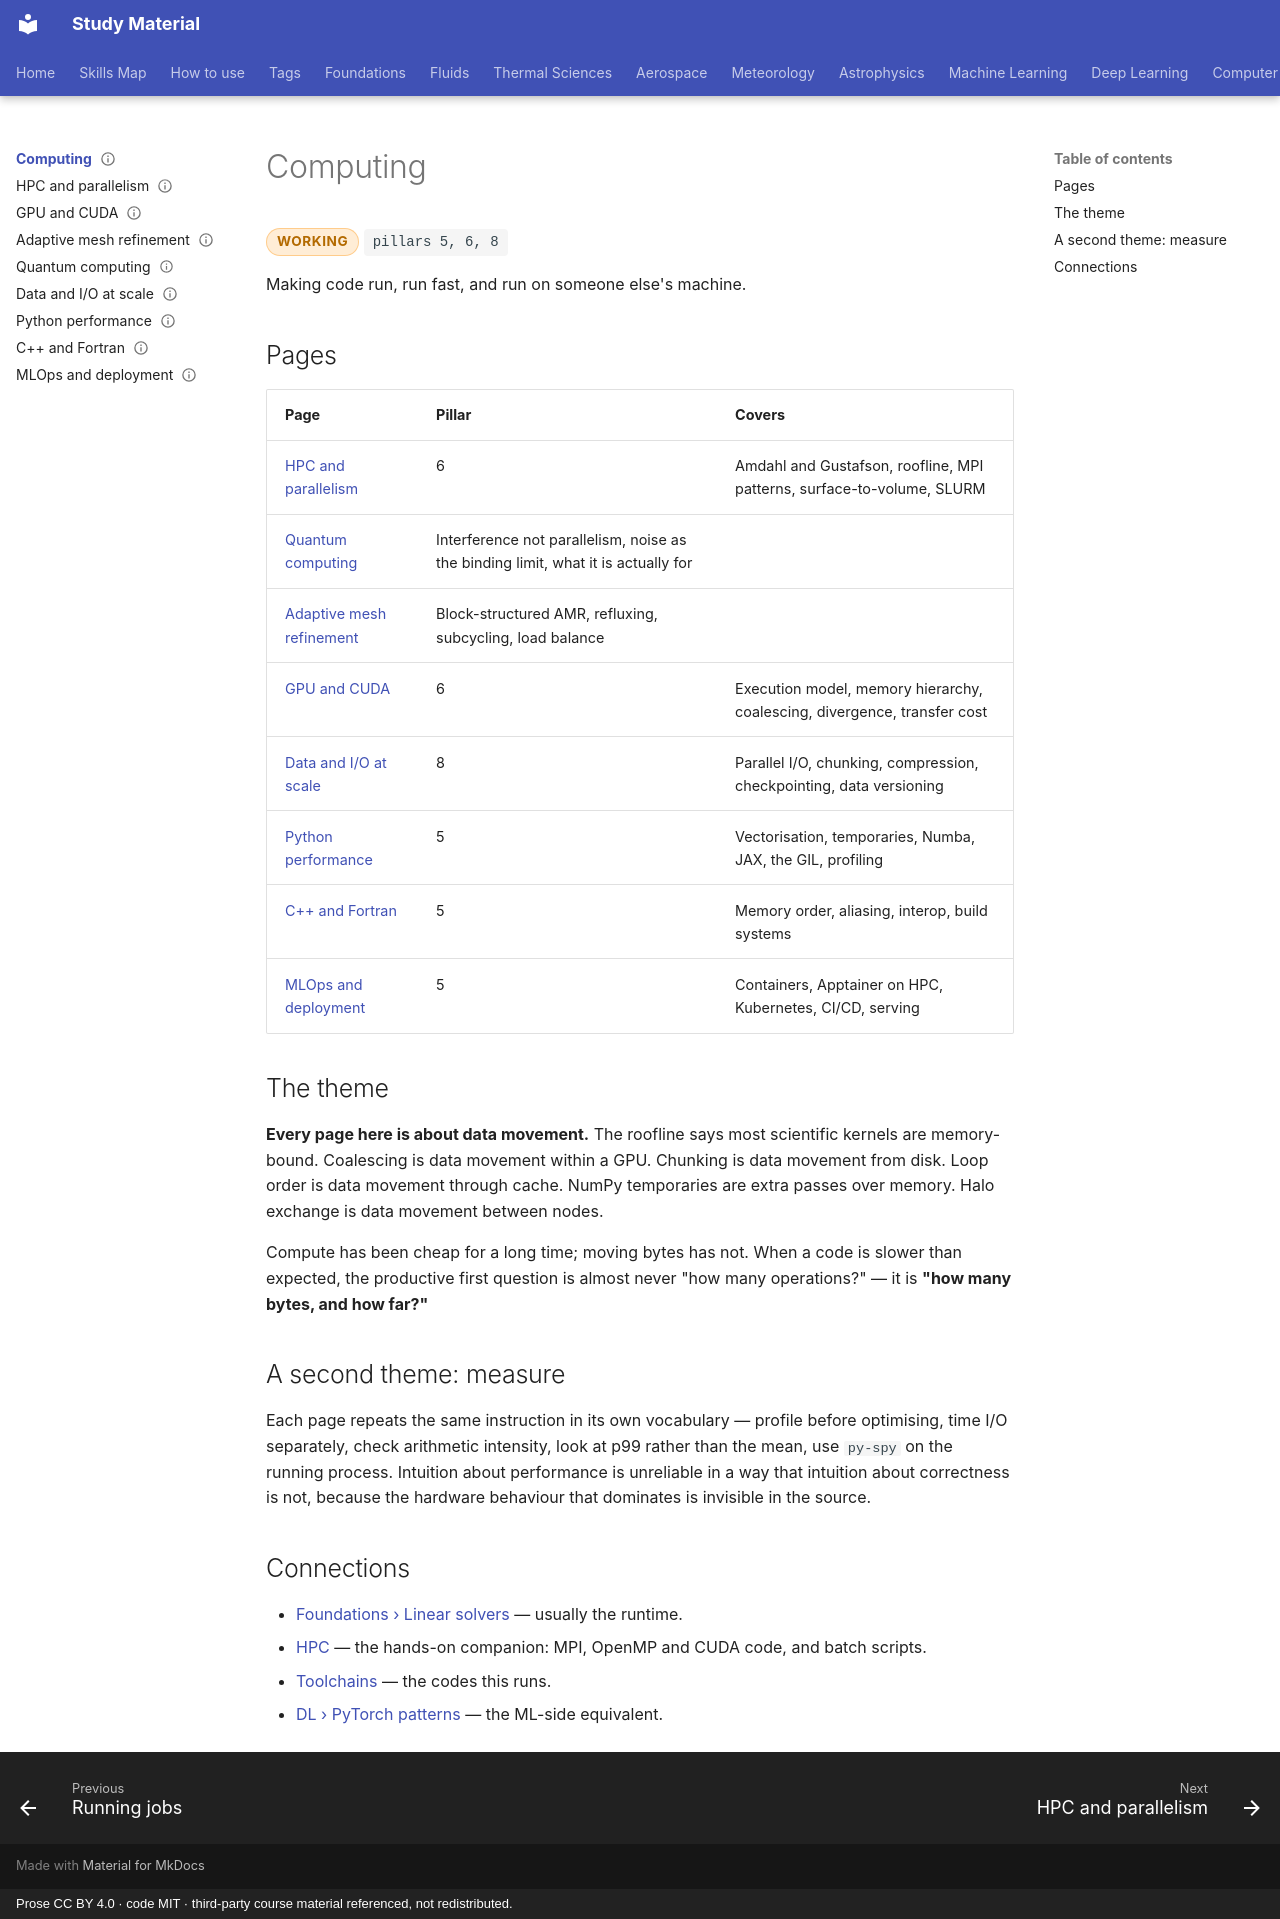

repository: pkjha-aero/StudyMaterial · page: computing/index.html · generator: mkdocs · copyright: Prose CC BY 4.0 · code MIT · third-party course material referenced, not redistributed.

---
title: Computing
status: working
tags: [pillar-5, pillar-6, pillar-8, computing, parallelism, performance]
---

# Computing

<span class="status status-working">working</span>
<span class="pillar">pillars 5, 6, 8</span>

Making code run, run fast, and run on someone else's machine.

## Pages

| Page | Pillar | Covers |
|---|---|---|
| [HPC and parallelism](hpc.md) | 6 | Amdahl and Gustafson, roofline, MPI patterns, surface-to-volume, SLURM |
| [Quantum computing](quantum-computing.md) | Interference not parallelism, noise as the binding limit, what it is actually for |
| [Adaptive mesh refinement](amr.md) | Block-structured AMR, refluxing, subcycling, load balance |
| [GPU and CUDA](gpu-cuda.md) | 6 | Execution model, memory hierarchy, coalescing, divergence, transfer cost |
| [Data and I/O at scale](data-io.md) | 8 | Parallel I/O, chunking, compression, checkpointing, data versioning |
| [Python performance](python-performance.md) | 5 | Vectorisation, temporaries, Numba, JAX, the GIL, profiling |
| [C++ and Fortran](cpp-fortran.md) | 5 | Memory order, aliasing, interop, build systems |
| [MLOps and deployment](mlops.md) | 5 | Containers, Apptainer on HPC, Kubernetes, CI/CD, serving |

## The theme

**Every page here is about data movement.** The roofline says most scientific kernels are
memory-bound. Coalescing is data movement within a GPU. Chunking is data movement from
disk. Loop order is data movement through cache. NumPy temporaries are extra passes over
memory. Halo exchange is data movement between nodes.

Compute has been cheap for a long time; moving bytes has not. When a code is slower than
expected, the productive first question is almost never "how many operations?" — it is
**"how many bytes, and how far?"**

## A second theme: measure

Each page repeats the same instruction in its own vocabulary — profile before optimising,
time I/O separately, check arithmetic intensity, look at p99 rather than the mean, use
`py-spy` on the running process. Intuition about performance is unreliable in a way that
intuition about correctness is not, because the hardware behaviour that dominates is
invisible in the source.

## Connections

- [Foundations › Linear solvers](../foundations/linear-solvers.md) — usually the runtime.
- [HPC](../hpc/index.md) — the hands-on companion: MPI, OpenMP and CUDA code, and batch scripts.
- [Toolchains](../toolchains/index.md) — the codes this runs.
- [DL › PyTorch patterns](../dl/pytorch-patterns.md) — the ML-side equivalent.
